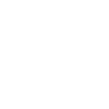
t = 0.00 s
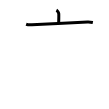
t = 2.00 s
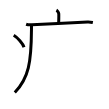
t = 4.00 s
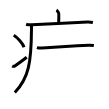
t = 6.00 s
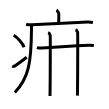
t = 8.00 s
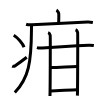
t = 10.00 s

The animated SVG that drew these frames (rendered in a browser with its animation timeline set to each time). Animation: 10 SMIL elements (animate=10); one cycle of 10.00 s.

<svg width="109px" height="109px" viewBox="0 0 px 109px" xmlns="http://www.w3.org/2000/svg" xmlns:xlink="http://www.w3.org/1999/xlink" xml:space="preserve" version="1.1"  baseProfile="full">
<path d="M56.41,10.13c0.7,0.36,2.18,2.66,2.32,3.37c0.14,0.71,0.07,5.3-0.07,9.74" style="fill:none;stroke:black;stroke-width:3;opacity:0">
  <animate attributeType="CSS" attributeName="opacity" from="0" to="1" begin="0s" dur="1s" repeatCount="Indefinite" fill="freeze" />
</path>
<path d="M26.13,24.23c1.52,0.54,4.3,0.63,5.82,0.54c15.8-0.91,41.55-2.02,55.61-2.73c2.53-0.13,4.05,0.26,5.31,0.53" style="fill:none;stroke:black;stroke-width:3;opacity:0">
  <animate attributeType="CSS" attributeName="opacity" from="0" to="1" begin="1s" dur="1s" repeatCount="Indefinite" fill="freeze" />
</path>
<path d="M31.49,25.5c0,1.27,0,2.52-0.01,3.75c-0.17,32.93-2.75,49.03-16.68,63.22" style="fill:none;stroke:black;stroke-width:3;opacity:0">
  <animate attributeType="CSS" attributeName="opacity" from="0" to="1" begin="2s" dur="1s" repeatCount="Indefinite" fill="freeze" />
</path>
<path d="M13.75,35.25c3.62,2.12,9.34,8.71,10.25,12" style="fill:none;stroke:black;stroke-width:3;opacity:0">
  <animate attributeType="CSS" attributeName="opacity" from="0" to="1" begin="3s" dur="1s" repeatCount="Indefinite" fill="freeze" />
</path>
<path d="M12.17,66.03c1.39,0.68,1.82,0.49,3.04-0.35c4.94-3.37,7.8-5.52,11.54-8.43" style="fill:none;stroke:black;stroke-width:3;opacity:0">
  <animate attributeType="CSS" attributeName="opacity" from="0" to="1" begin="4s" dur="1s" repeatCount="Indefinite" fill="freeze" />
</path>
<path d="M36.91,47.59c1.4,0.39,3.96,0.49,5.35,0.39c10.28-0.72,29.84-1.84,46.69-2.79c2.32-0.13,3.72,0.19,4.89,0.38" style="fill:none;stroke:black;stroke-width:3;opacity:0">
  <animate attributeType="CSS" attributeName="opacity" from="0" to="1" begin="5s" dur="1s" repeatCount="Indefinite" fill="freeze" />
</path>
<path d="M48.12,32.64c1.16,0.42,1.85,1.88,2.08,2.72c0.23,0.84,0,55.4-0.23,60.64" style="fill:none;stroke:black;stroke-width:3;opacity:0">
  <animate attributeType="CSS" attributeName="opacity" from="0" to="1" begin="6s" dur="1s" repeatCount="Indefinite" fill="freeze" />
</path>
<path d="M75.55,29.75c1.16,0.42,1.85,1.88,2.08,2.72s0,57.96-0.23,63.19" style="fill:none;stroke:black;stroke-width:3;opacity:0">
  <animate attributeType="CSS" attributeName="opacity" from="0" to="1" begin="7s" dur="1s" repeatCount="Indefinite" fill="freeze" />
</path>
<path d="M50.41,67.53c5.93-0.29,23.89-1.15,27.07-1.15" style="fill:none;stroke:black;stroke-width:3;opacity:0">
  <animate attributeType="CSS" attributeName="opacity" from="0" to="1" begin="8s" dur="1s" repeatCount="Indefinite" fill="freeze" />
</path>
<path d="M50.41,90.91c6.91-0.21,20.43-0.97,26.81-1.17" style="fill:none;stroke:black;stroke-width:3;opacity:0">
  <animate attributeType="CSS" attributeName="opacity" from="0" to="1" begin="9s" dur="1s" repeatCount="Indefinite" fill="freeze" />
</path>
</svg>
